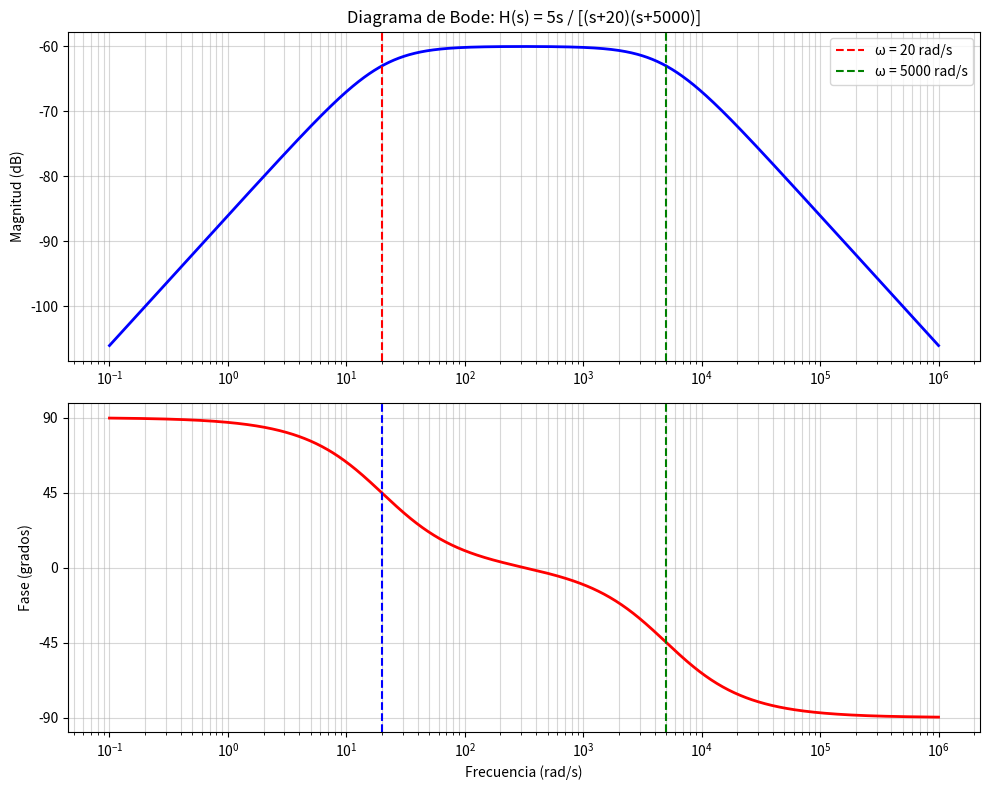

Source code (Python):
import numpy as np
import matplotlib.pyplot as plt
from scipy import signal

# --- 1. Definición del sistema ---

# Función de transferencia: H(s) = 5s / ((s+20)(s+5000))

# Numerador: 5s
# En Python los coeficientes van de mayor a menor potencia de s: [s^1, s^0]
num = [5, 0] 

# Denominador: (s+20) * (s+5000)
# Podemos multiplicarlos manualmente (s^2 + 5020s + 100000) 
# o usar convolución para que Python haga la multiplicación de polinomios:
polo1 = [1, 20]
polo2 = [1, 5000]
den = np.convolve(polo1, polo2) # Resultado: [1, 5020, 100000]

# Crear el objeto del sistema lineal
sys = signal.TransferFunction(num, den)

# --- 2. Configuración de frecuencias ---

# Generamos un vector de frecuencias logarítmico.
# np.logspace(inicio_exponente, fin_exponente, cantidad_puntos)
# 10^-1 = 0.1 rad/s  hasta  10^6 = 1,000,000 rad/s
w_start = -1 
w_stop = 6
w = np.logspace(w_start, w_stop, 1000)

# Calcular la respuesta en frecuencia (Bode)
w, mag, phase = signal.bode(sys, w)

# --- 3. Graficar ---

plt.figure(figsize=(10, 8)) # Tamaño de la imagen

# -- Subplot 1: Magnitud --
plt.subplot(2, 1, 1)
plt.semilogx(w, mag, 'b', linewidth=2) # 'b' es blue (azul)
plt.title('Diagrama de Bode: H(s) = 5s / [(s+20)(s+5000)]')
plt.ylabel('Magnitud (dB)')
plt.grid(which='both', axis='both', alpha=0.5)

# Marcar las frecuencias de corte (los polos)
plt.axvline(20, color='r', linestyle='--', label='ω = 20 rad/s')
plt.axvline(5000, color='g', linestyle='--', label='ω = 5000 rad/s')
plt.legend()

# -- Subplot 2: Fase --
plt.subplot(2, 1, 2)
plt.semilogx(w, phase, 'r', linewidth=2) # 'r' es red (rojo)
plt.ylabel('Fase (grados)')
plt.xlabel('Frecuencia (rad/s)')
plt.grid(which='both', axis='both', alpha=0.5)

# Marcar las frecuencias de corte también aquí
plt.axvline(20, color='b', linestyle='--')
plt.axvline(5000, color='g', linestyle='--')
plt.yticks(np.arange(-90, 100, 45)) # Forzar marcas cada 45 grados para mejor lectura

plt.tight_layout()
plt.show()
